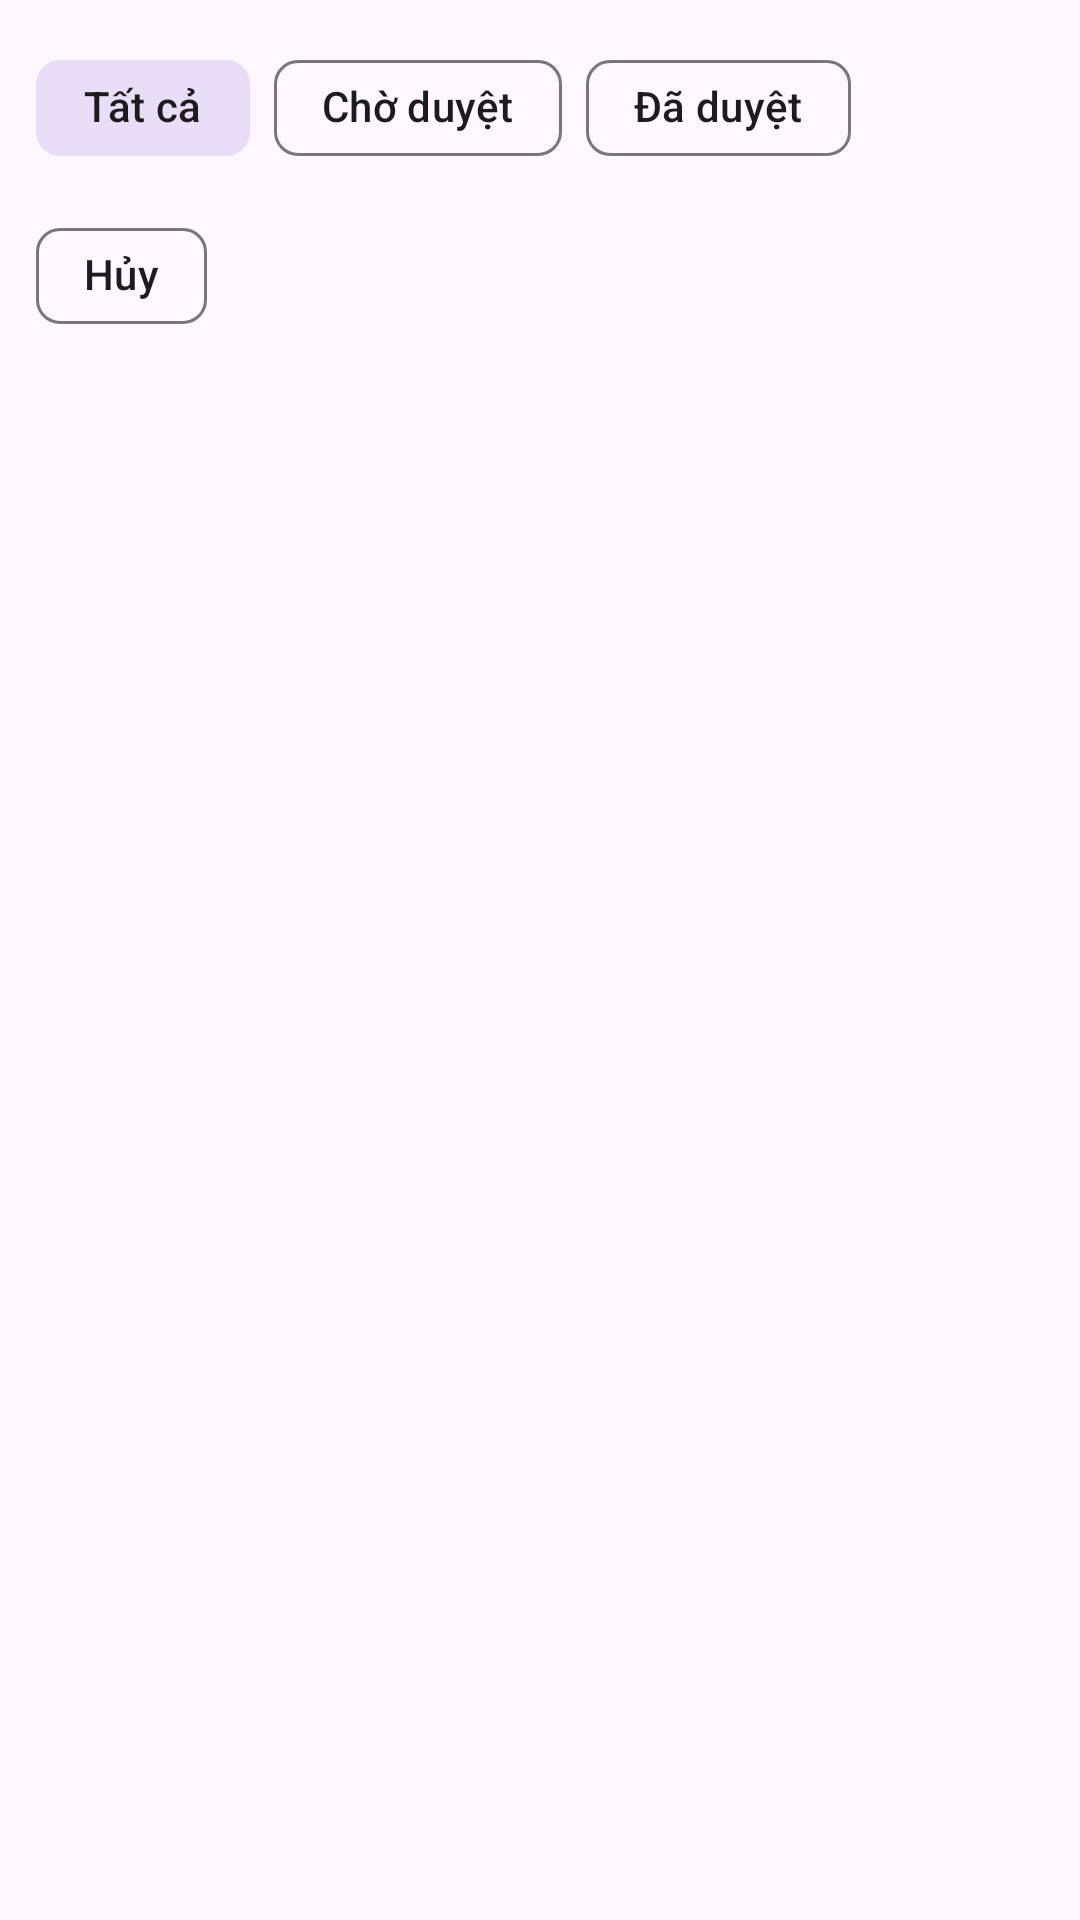

Reconstruct the res/layout file that produces this screen, plus the resources it refers to.
<!-- AndroidManifest.xml: application theme Theme.Material3.Light.NoActionBar -->
<!-- res/layout/fragment_admin_orders.xml -->
<?xml version="1.0" encoding="utf-8"?>
<LinearLayout xmlns:android="http://schemas.android.com/apk/res/android"
    xmlns:app="http://schemas.android.com/apk/res-auto"
    android:orientation="vertical"
    android:padding="12dp"
    android:layout_width="match_parent"
    android:layout_height="match_parent">

    
    <com.google.android.material.chip.ChipGroup
        android:id="@+id/chipGroupOrders"
        android:layout_width="match_parent"
        android:layout_height="wrap_content"
        app:singleSelection="true">

        <com.google.android.material.chip.Chip
            android:id="@+id/chipAll"
            android:layout_width="wrap_content"
            android:layout_height="wrap_content"
            android:text="Tất cả"
            android:checkable="true"
            android:checked="true"
            android:tag="ALL" />

        <com.google.android.material.chip.Chip
            android:id="@+id/chipPending"
            android:layout_width="wrap_content"
            android:layout_height="wrap_content"
            android:text="Chờ duyệt"
            android:checkable="true"
            android:tag="PENDING" />

        <com.google.android.material.chip.Chip
            android:id="@+id/chipApproved"
            android:layout_width="wrap_content"
            android:layout_height="wrap_content"
            android:text="Đã duyệt"
            android:checkable="true"
            android:tag="APPROVED" />

        <com.google.android.material.chip.Chip
            android:id="@+id/chipCancelled"
            android:layout_width="wrap_content"
            android:layout_height="wrap_content"
            android:text="Hủy"
            android:checkable="true"
            android:tag="CANCELLED" />
    </com.google.android.material.chip.ChipGroup>

    
    <androidx.recyclerview.widget.RecyclerView
        android:id="@+id/rvOrders"
        android:layout_width="match_parent"
        android:layout_height="0dp"
        android:layout_weight="1"
        android:layout_marginTop="12dp"
        android:clipToPadding="false"
        android:paddingBottom="12dp"/>
</LinearLayout>
<!-- resources referenced by this layout -->
<resources>

</resources>
